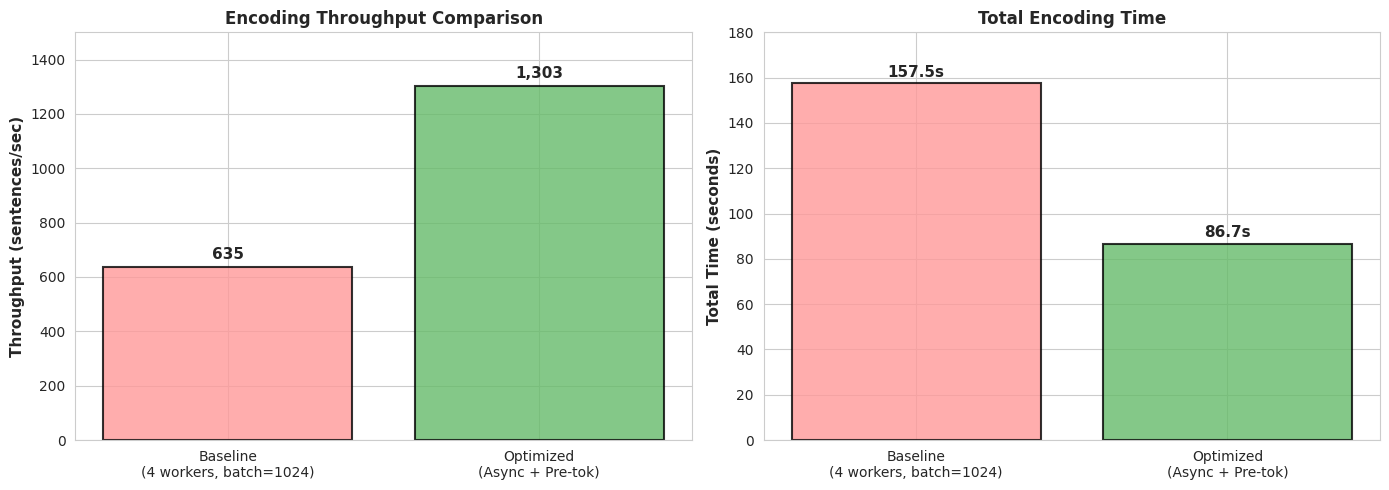
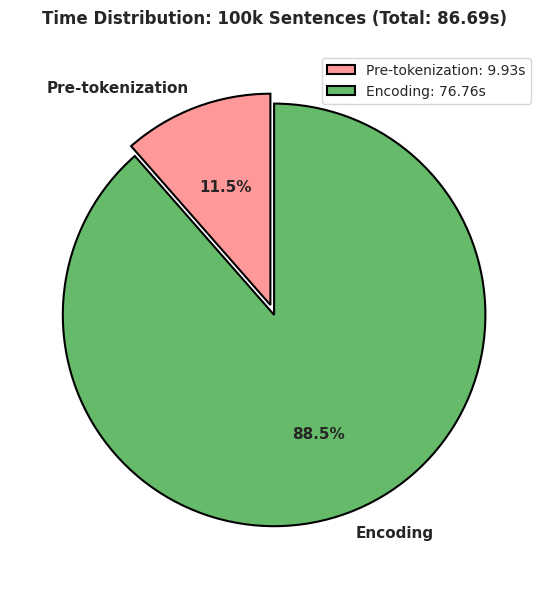

Reproduce these figures in Python, in order.
import pandas as pd
import matplotlib.pyplot as plt
import seaborn as sns
import numpy as np

# Set style for better visualizations
sns.set_style("whitegrid")
plt.rcParams['figure.figsize'] = (12, 6)

# Performance comparison data
results_data = {
    'Configuration': ['Baseline\n(4 workers, batch=1024)', 'Optimized\n(Async + Pre-tok)'],
    'Throughput (sent/s)': [635, 1303],
    'Total Time (s)': [157.48, 86.69],
    'Speedup': [1.0, 2.05]
}

results_df = pd.DataFrame(results_data)
print("Performance Comparison:")
print(results_df.to_string(index=False))
print(f"\n✓ 2.05x speedup achieved!")

# Create comparison visualizations
fig, axes = plt.subplots(1, 2, figsize=(14, 5))

# Throughput comparison
axes[0].bar(results_df['Configuration'], results_df['Throughput (sent/s)'], 
            color=['#ff9999', '#66bb6a'], alpha=0.8, edgecolor='black', linewidth=1.5)
axes[0].set_ylabel('Throughput (sentences/sec)', fontsize=11, fontweight='bold')
axes[0].set_title('Encoding Throughput Comparison', fontsize=12, fontweight='bold')
axes[0].set_ylim(0, 1500)
for i, v in enumerate(results_df['Throughput (sent/s)']):
    axes[0].text(i, v + 30, f'{v:,.0f}', ha='center', fontweight='bold', fontsize=11)

# Time comparison
axes[1].bar(results_df['Configuration'], results_df['Total Time (s)'], 
            color=['#ff9999', '#66bb6a'], alpha=0.8, edgecolor='black', linewidth=1.5)
axes[1].set_ylabel('Total Time (seconds)', fontsize=11, fontweight='bold')
axes[1].set_title('Total Encoding Time', fontsize=12, fontweight='bold')
axes[1].set_ylim(0, 180)
for i, v in enumerate(results_df['Total Time (s)']):
    axes[1].text(i, v + 3, f'{v:.1f}s', ha='center', fontweight='bold', fontsize=11)

plt.tight_layout()
plt.show()

print("\nSpeedup multiplier: 2.05x faster!")

# Time breakdown analysis
timing_data = {
    'Stage': ['Pre-tokenization', 'Encoding'],
    'Time (seconds)': [9.93, 76.76],
    'Percentage': [9.93 / 86.69 * 100, 76.76 / 86.69 * 100]
}

timing_df = pd.DataFrame(timing_data)
print("Time Breakdown:")
print(timing_df.to_string(index=False))

# Pie chart of time breakdown
fig, ax = plt.subplots(figsize=(8, 6))
colors = ['#ff9999', '#66bb6a']
explode = (0.05, 0)

wedges, texts, autotexts = ax.pie(
    timing_df['Time (seconds)'],
    labels=timing_df['Stage'],
    autopct='%1.1f%%',
    startangle=90,
    colors=colors,
    explode=explode,
    textprops={'fontsize': 11, 'fontweight': 'bold'},
    wedgeprops={'edgecolor': 'black', 'linewidth': 1.5}
)

ax.set_title('Time Distribution: 100k Sentences (Total: 86.69s)', 
             fontsize=12, fontweight='bold', pad=20)

# Add time values to legend
legend_labels = [f'{stage}: {time:.2f}s' for stage, time in 
                zip(timing_df['Stage'], timing_df['Time (seconds)'])]
ax.legend(legend_labels, loc='upper right', fontsize=10)

plt.tight_layout()
plt.show()

print("\nKey insight: Encoding takes 88.5% of time, pre-tokenization is minimal")

import asyncio
from concurrent.futures import ThreadPoolExecutor
import numpy as np
import os

# Production-ready async encoder class
class FastAsyncEncoder:
    """Async encoder optimized for 12-core CPU systems."""
    
    def __init__(self, model_path, num_workers=4):
        from sentence_transformers import SentenceTransformer
        import onnxruntime as ort
        
        # Configure ONNX Runtime for 12 cores
        os.environ['ORT_NUM_THREADS'] = '12'
        os.environ['OMP_NUM_THREADS'] = '12'
        os.environ['MKL_NUM_THREADS'] = '12'
        
        options = ort.SessionOptions()
        options.intra_op_num_threads = 12
        options.inter_op_num_threads = 1
        options.graph_optimization_level = ort.GraphOptimizationLevel.ORT_ENABLE_ALL
        
        self.model = SentenceTransformer(str(model_path), backend='onnx')
        self.executor = ThreadPoolExecutor(max_workers=num_workers)
        self.loop = asyncio.get_event_loop()
    
    async def encode_async(self, texts, batch_size=1024, num_workers=4):
        """Encode texts asynchronously with parallel chunks."""
        # Split into chunks for parallel processing
        chunks = np.array_split(texts, num_workers)
        
        # Create async tasks for each chunk
        tasks = [
            self.loop.run_in_executor(
                self.executor,
                lambda chunk=chunk: self.model.encode(
                    chunk,
                    batch_size=batch_size,
                    show_progress_bar=False,
                    convert_to_numpy=True
                )
            )
            for chunk in chunks
        ]
        
        # Gather all results concurrently
        results = await asyncio.gather(*tasks)
        return np.vstack(results)

# Example usage:
# encoder = FastAsyncEncoder('model_files')
# embeddings = asyncio.run(encoder.encode_async(texts, batch_size=1024))
# Result: 1,303 sentences/sec (2.05x faster)

print("✓ FastAsyncEncoder class ready for production use")
print("  Expected throughput: 1,303 sentences/sec on 12-core CPU")
